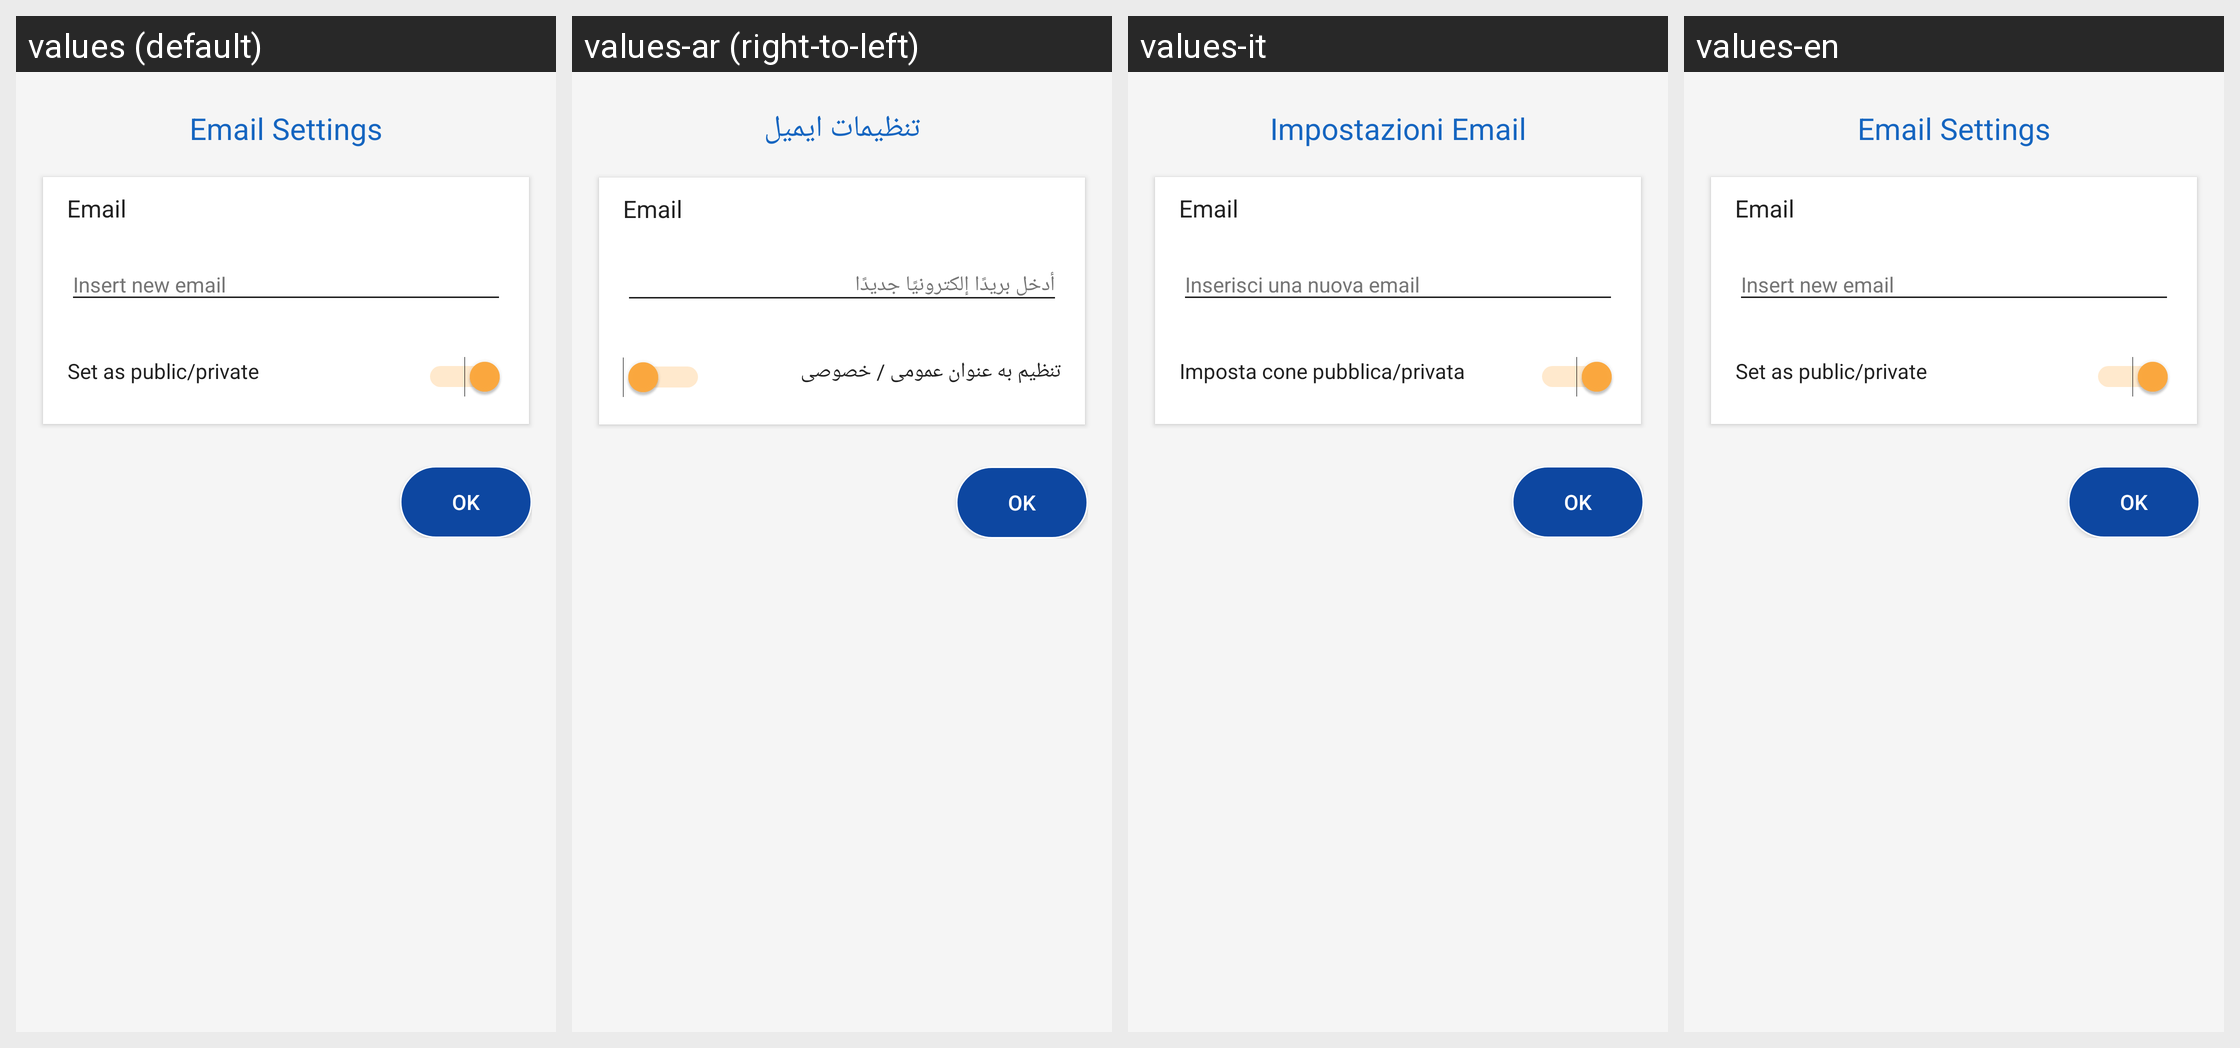

Locale-by-locale string values for the Android screen shown in this grid:
Android screen res/layout/content_edit_email.xml rendered under 4 locales, left to right: values (default), values-ar (right-to-left), values-it, values-en. Device: Nexus 5 (rendered at 1080×1920; each locale shown at half size, 540×960, under a caption strip naming it); theme AppTheme.
Strings drawn on this screen, with the default value and each locale's value (text and hints the layout hard-codes, and strings that could not be matched under every locale, appear in the picture but are not listed):

email_settings
  values: Email Settings
  values-ar: تنظیمات ایمیل
  values-it: Impostazioni Email
  values-en: Email Settings

insert_new_email
  values: Insert new email
  values-ar: أدخل بريدًا إلكترونيًا جديدًا
  values-it: Inserisci una nuova email
  values-en: Insert new email

email_private
  values: Set as public/private
  values-ar: تنظیم به عنوان عمومی / خصوصی
  values-it: Imposta cone pubblica/privata
  values-en: Set as public/private
